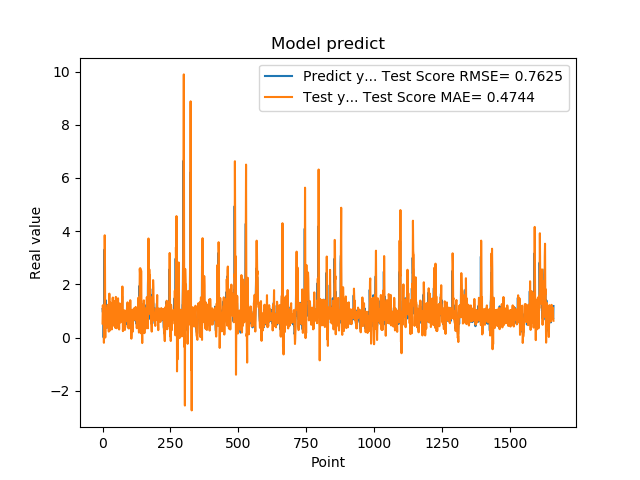

Source data for this figure (header and first rows):
1.074290990829999792e+00, 5.263575009384383607e-01
9.521890282630000035e-01, 1.211325648202098648e+00
9.879170060160000766e-01, 1.086073426024981803e+00
1.011654973029999960e+00, 1.055779168661088452e+00
0.000000000000000000e+00, 1.025274590439577249e+00
7.643579840659999736e-01, -1.985051009618570006e-01
7.788103222849999119e-01, 2.566388134951316236e-01
3.306220054629999794e+00, 1.013237346091877322e+00
1.055441975589999970e+00, 3.844263847331148565e+00
7.543110251430000801e-01, 2.634998905494169374e+00
7.915459871289999283e-01, -5.178135111264375043e-04
1.409499049189999909e+00, 1.118275075760690740e+00
8.875439763070001042e-01, 3.901908736859606153e-01
6.401469707490000660e-01, 1.077759929697140073e+00
5.082880258560000808e-01, 3.797640576384078148e-01
8.640019893649999450e-01, 3.748201218561302839e-01
5.725920200349999822e-01, 6.023023071099202763e-01
8.469420075419999971e-01, 7.252070942697186329e-01
9.181020259860001032e-01, 8.670176273564598191e-01
7.976629734039999420e-01, 1.228594078940888679e+00
9.608020186419998776e-01, 8.387756486610143947e-01
9.555831551549999192e-01, 1.043051470052558383e+00
3.470349907879999862e-01, 9.962158161655979560e-01
9.546210169789999256e-01, 2.223655089421427145e-01
1.293938040730000072e+00, 7.442105082725144483e-01
5.251880288119999962e-01, 1.649507328708381237e+00
4.773890078070000542e-01, 5.722754805876297812e-01
1.275226235389999907e+00, 2.608754505256440370e-01
8.723750114439999814e-01, 1.330387992453448742e+00
8.355640172959999390e-01, 1.066058776184245049e+00
7.321749925609999377e-01, 7.790991971889460466e-01
7.640249729160000225e-01, 8.344826775304684530e-01
4.072830080990000323e-01, 5.279518039275372665e-01
4.752210080619999610e-01, 3.727256206491889046e-01
8.781340122220000488e-01, 3.041094796718091797e-01
7.414129972460000717e-01, 1.002053817269670688e+00
1.258002042770000051e+00, 9.796618325461647903e-01
1.069700956339999953e+00, 1.469078418840886524e+00
7.274609804150000691e-01, 1.502262014079275065e+00
7.892770171170000459e-01, 5.457484583367996356e-01
6.237750053410000550e-01, 6.369956007936518061e-01
6.914690136910000007e-01, 4.453405662707061174e-01
8.557710051540000640e-01, 5.403457763009374970e-01
7.093830108640000187e-01, 1.030148701521043320e+00
1.014547944070000041e+00, 8.662994834196624527e-01
1.115731000900000103e+00, 1.114916383612715389e+00
4.182830154900000208e-01, 1.375341473279493743e+00
1.002280950550000105e+00, 3.637560490784343958e-01
1.218860983849999968e+00, 7.876686297349512200e-01
1.143296003339999922e+00, 1.526043916864536998e+00
6.528189778330000248e-01, 1.224997420514369662e+00
6.746559739110000731e-01, 7.338187787376181381e-01
6.009536385540000802e-01, 3.465562878112212197e-01
6.694570183749999348e-01, 4.288697528988651420e-01
6.538079977039999990e-01, 5.279212692377399652e-01
7.814120054240000224e-01, 8.853560504839361744e-01
1.206303954120000022e+00, 9.737887352412997188e-01
8.469259738919999725e-01, 1.474321461083428542e+00
8.286409974099999687e-01, 1.102850005240862963e+00
6.482390165329999787e-01, 7.051819768282042711e-01
5.623700022700000023e-01, 6.003239359178116352e-01
... 1,599 more rows
